Photos from the image-classification dataset "trash_cls_dataset" in the GitHub repository leexymon/YOLO-GARBAGE. Its 6 classes are: cardboard, glass, metal, paper, plastic, trash.

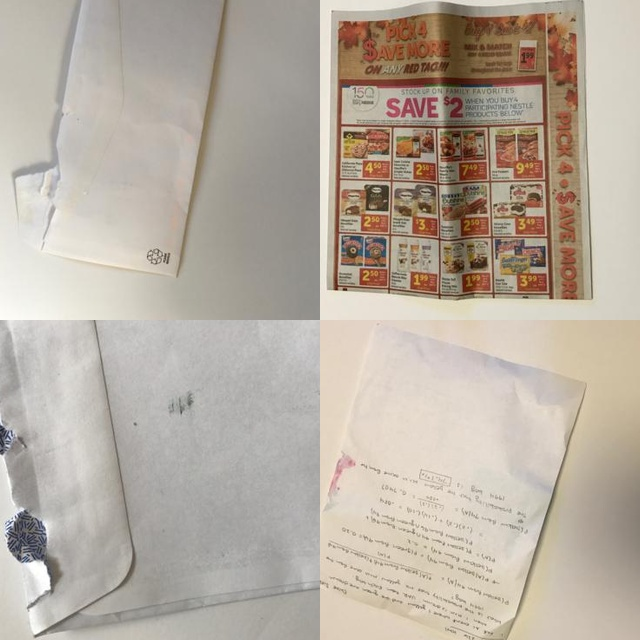
Label: paper

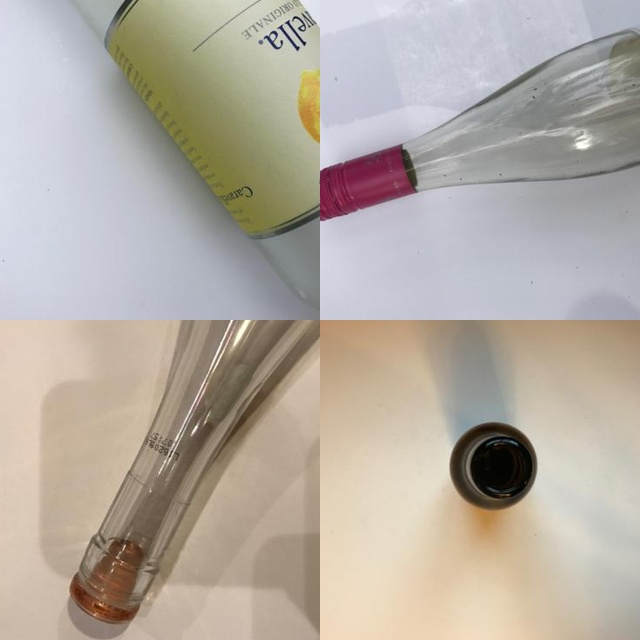
Label: glass

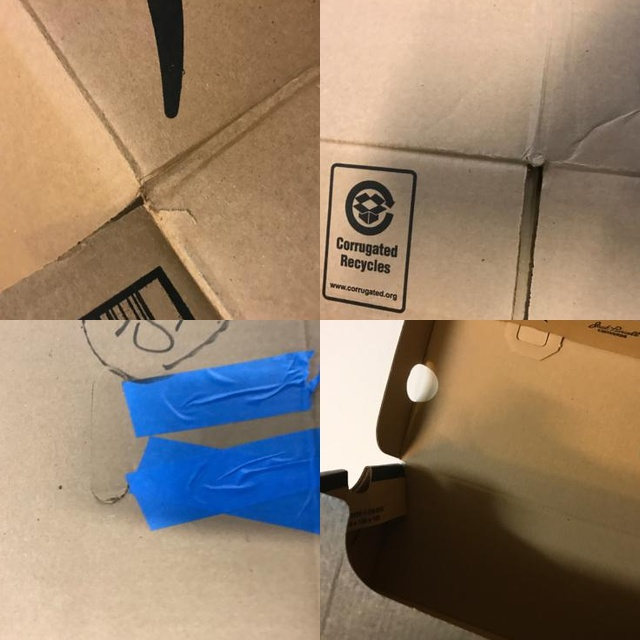
Label: cardboard

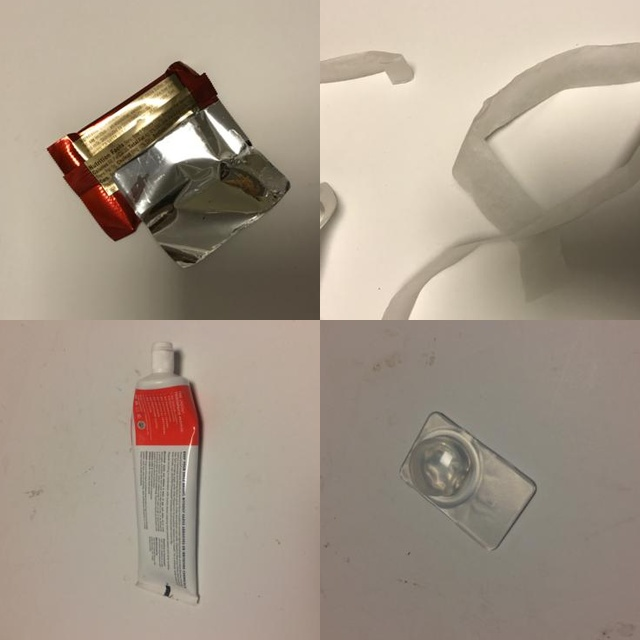
Label: trash

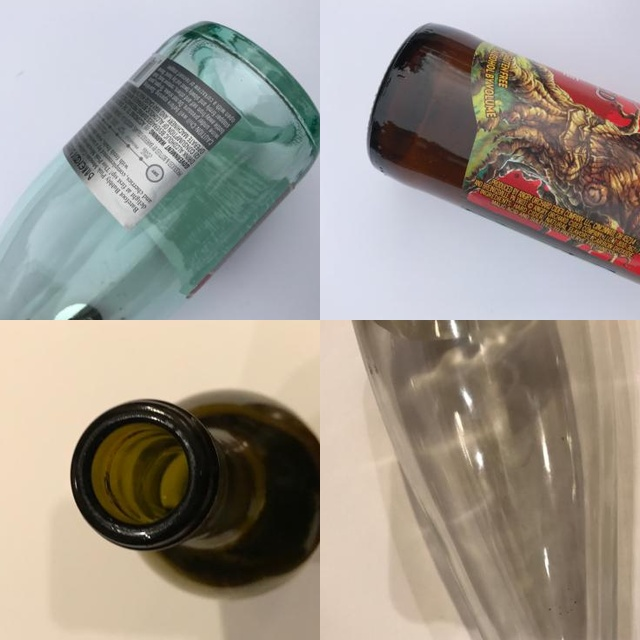
Label: glass

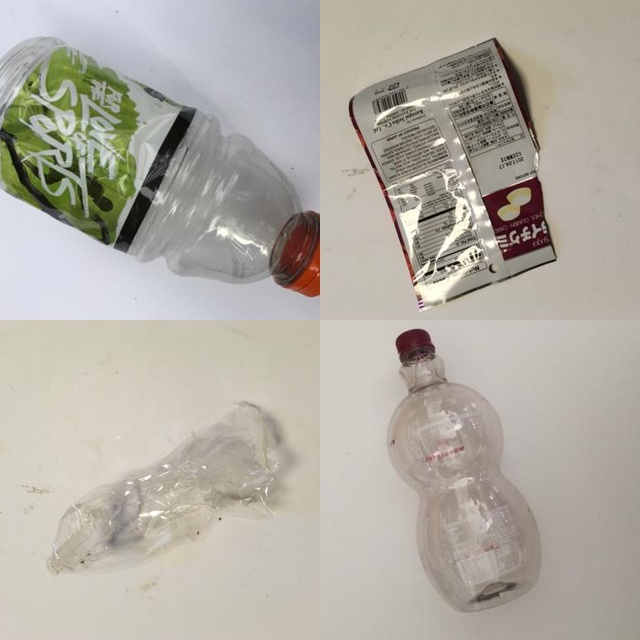
Label: plastic
